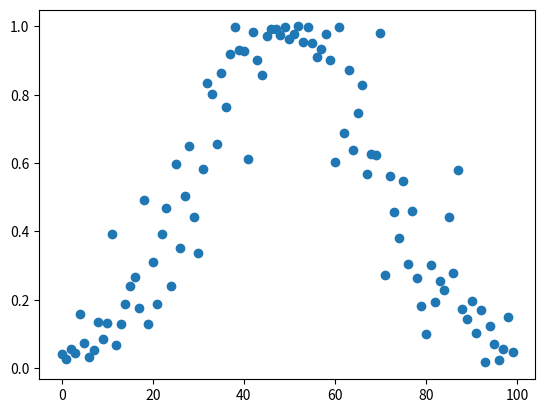

Source code (Python):
import numpy as np
from scipy.special import expit


def edge_empty(**kwargs):
    assert kwargs
    print('edge function not implemented')
    raise ValueError


def edge_sigmoid(array=None,
                 alpha=1.0, beta=0.0, gamma=1, tau=1,
                 percentiles=10, rho=0.2):
    # 1,2. SCALE ARRAY
    V = scale_V(array=array)

    # 3. PERTURB V
    noise = np.random.normal(loc=0, scale=rho*np.std(V), size=len(V))
    V += noise

    # 4. CALCULATE A (negative for using expit instead of numpy exponential)
    expon = -((-1)**gamma) * 2 * alpha * ((V - beta)**tau)

    return expit(expon)


def edge_gaussian_rbf(array=None,
                      alpha=1, beta=0, gamma=0, tau=2,
                      percentiles=10, rho=0.2):
    # 1,2. SCALE ARRAY
    V = scale_V(array=array)

    # 3. PERTURB V
    noise = np.random.normal(loc=0, scale=rho*np.std(V), size=len(V))
    V += noise

    # 4. CALCULATE A
    expon = -alpha * ((V - beta)**tau)

    return gamma + ((-1)**gamma) * np.exp(expon)


def edge_binary_identity(array=None):
    return array


# === HELPERS ===
def scale_V(array=None):
    return (array - array.mean()) / array.std()


if __name__ == '__main__':
    arr = np.array(range(100))

    # v = edge_sigmoid_new(array=arr)
    v = edge_gaussian_rbf(array=arr)

    from matplotlib import pyplot as plt
    plt.scatter(arr, v)
    plt.show()
